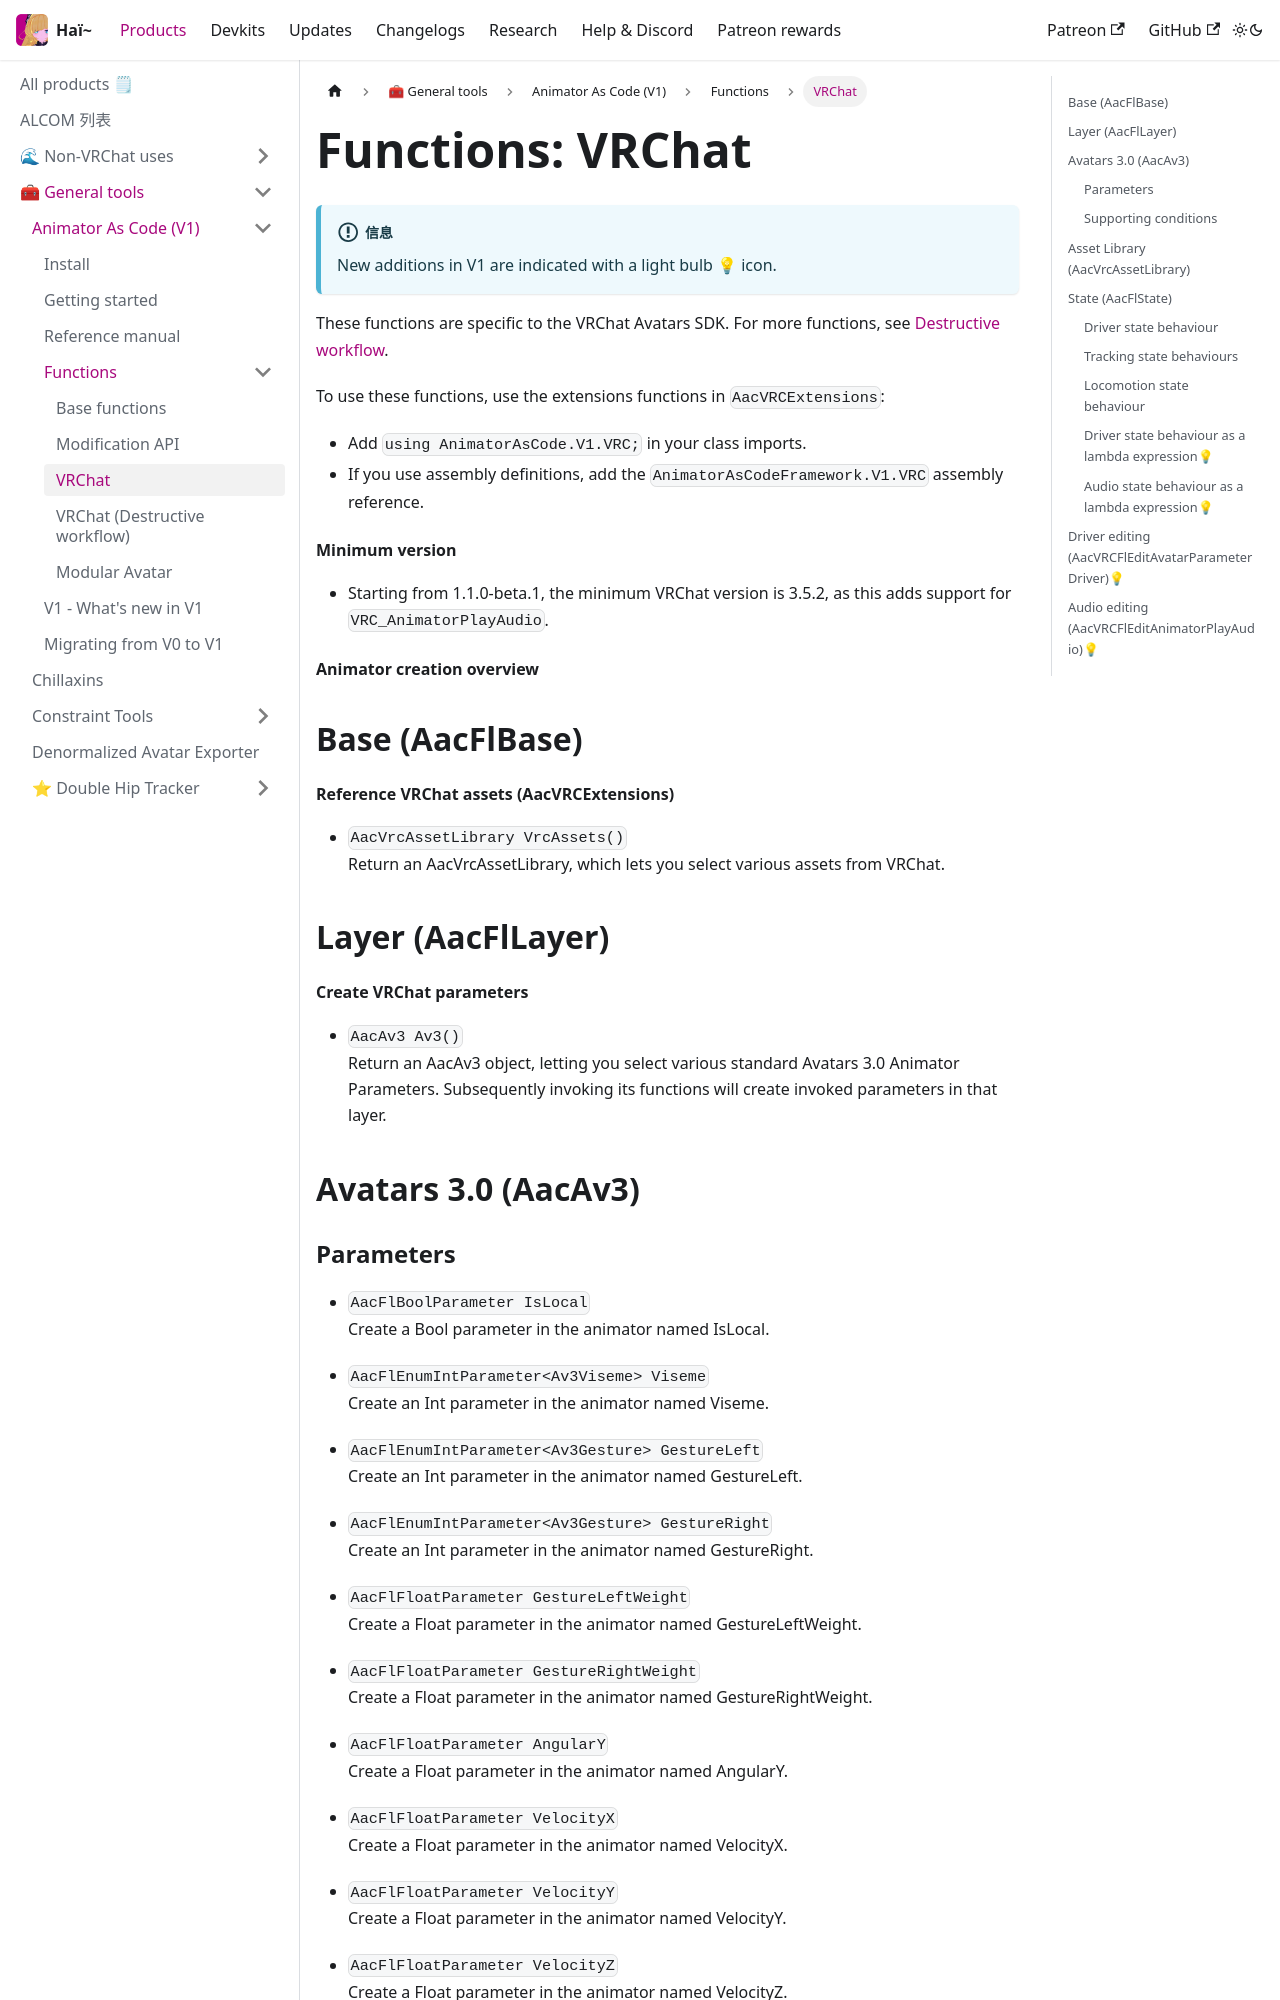

repository: hai-vr/documentation · page: zh-Hans/docs/products/animator-as-code/functions/vrchat.html · generator: docusaurus

---
sidebar_position: 5
title: "VRChat"
---

# Functions: VRChat

:::info
New additions in V1 are indicated with a light bulb 💡 icon.
:::

These functions are specific to the VRChat Avatars SDK. For more functions, see [Destructive workflow](./vrchat-destructive-workflow).

To use these functions, use the extensions functions in `AacVRCExtensions`:

- Add `using AnimatorAsCode.V1.VRC;` in your class imports.
- If you use assembly definitions, add the `AnimatorAsCodeFramework.V1.VRC` assembly reference.

#### Minimum version

- Starting from 1.1.0-beta.1, the minimum VRChat version is 3.5.2, as this adds support for `VRC_AnimatorPlayAudio`.

#### Animator creation overview

```mermaid
graph TD;
    AacV1[static AacV1]:::roots-->|Create|Base:::roots;
    Base-->|VrcAssets|VrcAssetLibrary
    
    Base-->|NewAnimatorController|Controller:::focus;
    Controller-->|NewLayer|Layer:::focus;
    Layer-->|Av3|Av3;
    Av3-->|*|Parameter;
    Av3-->|ItIsRemote<br>/ItIsLocal|Condition;
    
    Layer-->|NewState|State:::focus;
    Layer-->|NewSubStateMachine|StateMachine:::focus;
    StateMachine-->|NewSubStateMachine|StateMachine;
    StateMachine-->|NewState|State;
    
    State-->|Drives<br>/Driving*<br>/Tracking*<br>/Locomotion*<br>/PrintsToLogUsingTrackingBehaviour|State;
    
    State-->|Audio λ|EditAnimatorPlayAudio;
    State-->|Driving λ|EditAvatarParameterDriver;
    
    classDef disabled fill:#CCC
    classDef roots fill:#FCC
    classDef focus fill:#CFF
```

## Base (AacFlBase)

#### Reference VRChat assets (AacVRCExtensions)

- `AacVrcAssetLibrary VrcAssets()`<br/>
  Return an AacVrcAssetLibrary, which lets you select various assets from VRChat.


## Layer (AacFlLayer)

#### Create VRChat parameters

- `AacAv3 Av3()`<br/>
  Return an AacAv3 object, letting you select various standard Avatars 3.0 Animator Parameters. Subsequently invoking its functions will create invoked parameters in that layer.


## Avatars 3.0 (AacAv3)
